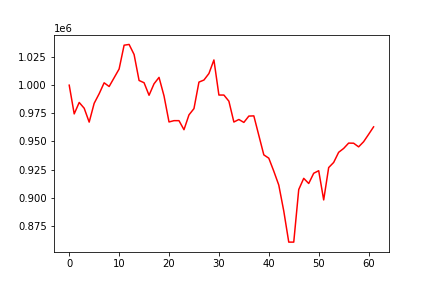

The data file committed next to this chart (first rows):
, 0
0, 1000000
1, 974487
2, 984646
3, 979519
4, 967198
5, 983885
6, 992375
7, 1002098
8, 998813
9, 1006579
10, 1014366
11, 1035499
12, 1036172
13, 1027255
14, 1004170
15, 1002164
16, 991030
17, 1001230
18, 1006909
19, 990447
20, 967336
21, 968488
22, 968485
23, 960453
24, 973605
25, 979187
26, 1002737
27, 1004565
28, 1010348
29, 1022397
30, 991233
31, 991222
32, 985780
33, 967275
34, 969525
35, 966921
36, 972548
37, 972726
38, 955405
39, 938105
40, 935146
41, 923618
42, 911268
43, 888212
44, 860612
45, 860612
46, 907317
47, 917256
48, 912682
49, 921765
50, 924028
51, 898088
52, 926817
53, 931371
54, 940375
55, 943802
56, 948553
57, 948457
58, 945213
59, 949763
... 2 more rows
